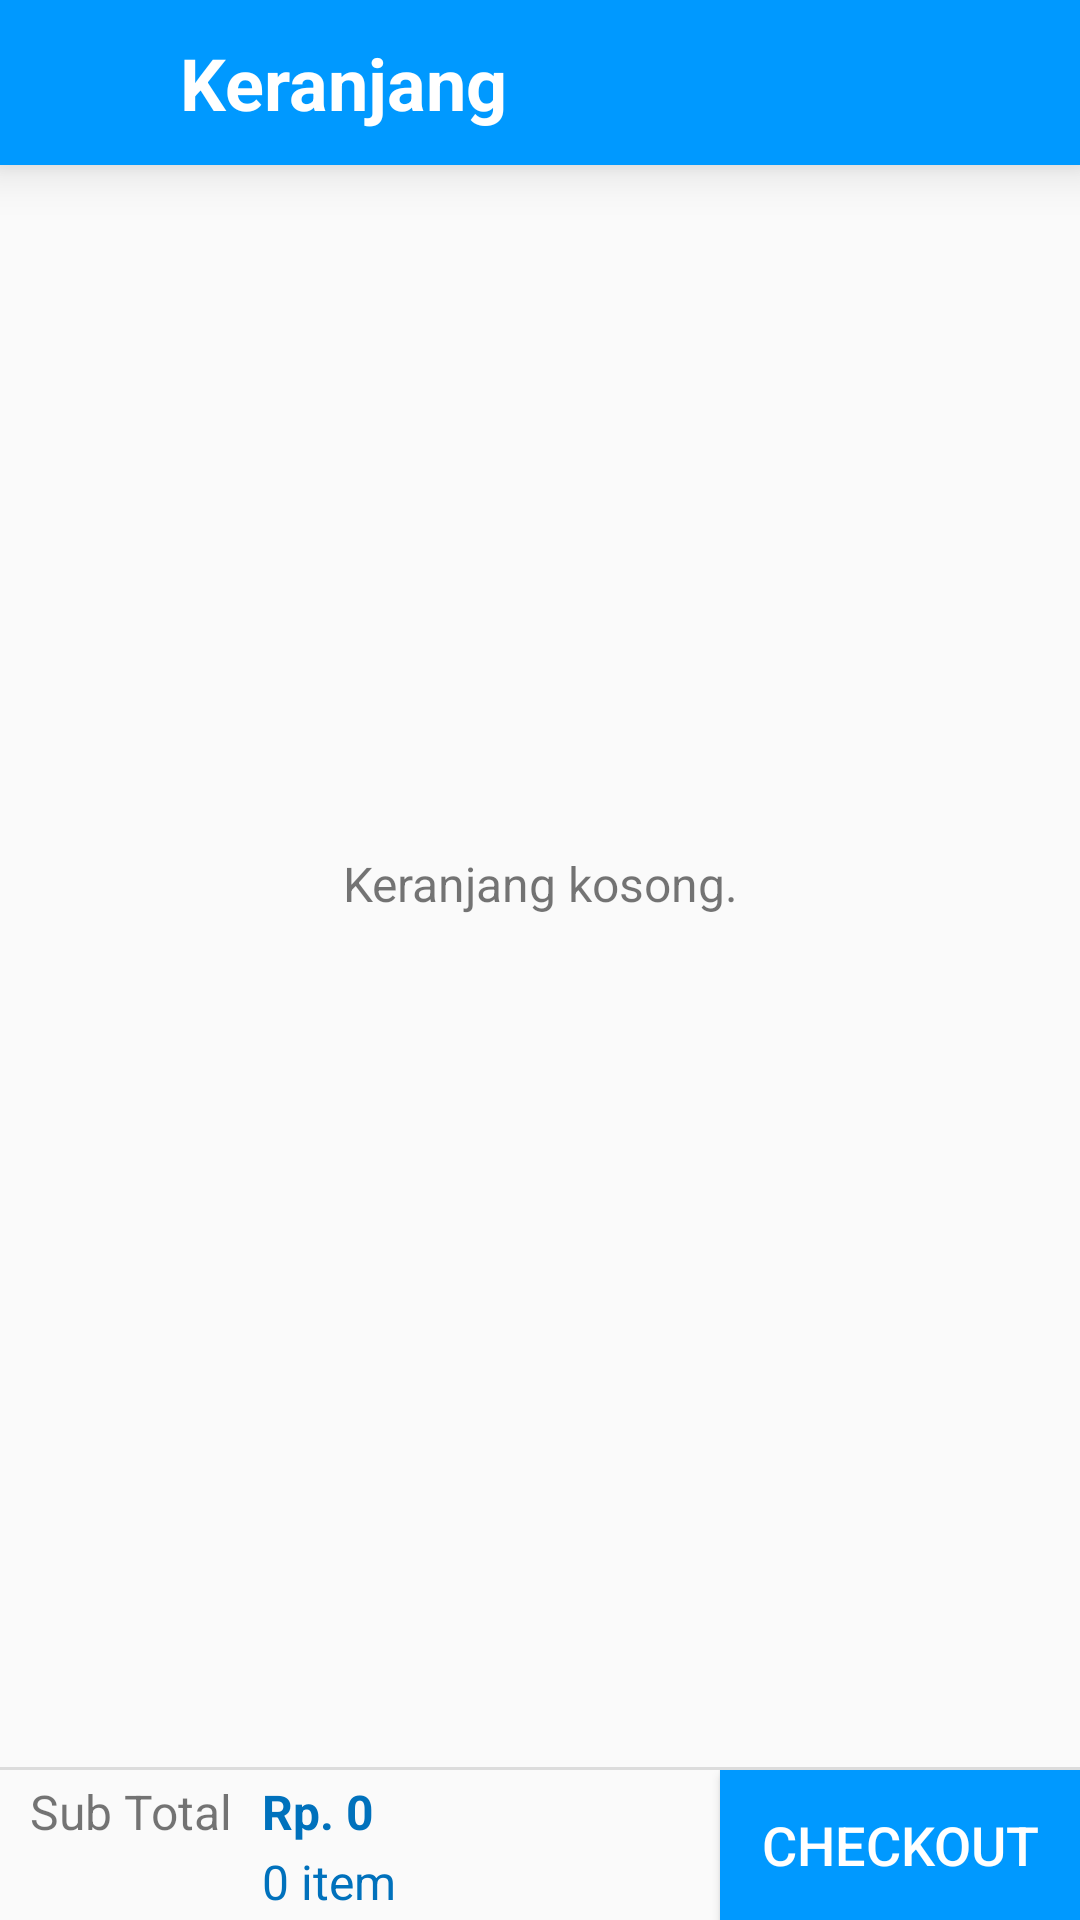

The Android layout XML behind this screen, and the referenced resources:
<!-- AndroidManifest.xml: application theme AppTheme -->
<!-- res/layout/activity_keranjang.xml -->
<?xml version="1.0" encoding="utf-8"?>
<RelativeLayout
    xmlns:android="http://schemas.android.com/apk/res/android"
    xmlns:app="http://schemas.android.com/apk/res-auto"
    xmlns:tools="http://schemas.android.com/tools"
    android:layout_width="match_parent"
    android:layout_height="match_parent"
    tools:context=".Activity.Keranjang">

    <LinearLayout
        android:id="@+id/layer_utama"
        android:layout_width="match_parent"
        android:layout_height="match_parent"
        android:layout_above="@id/divider14"
        android:orientation="vertical">

        <LinearLayout
            android:id="@+id/topbar"
            android:layout_width="match_parent"
            android:layout_height="55dp"
            android:background="@color/colorPrimary"
            android:elevation="10dp"
            android:gravity="center_vertical">

            <androidx.constraintlayout.widget.ConstraintLayout
                android:id="@+id/toolbar"
                android:layout_width="match_parent"
                android:layout_height="match_parent"
                android:theme="@style/AppTheme.AppBarOverlay">

                <androidx.constraintlayout.widget.ConstraintLayout
                    android:id="@+id/bg_btn"
                    android:layout_width="50dp"
                    android:layout_height="0dp"
                    android:gravity="center"
                    app:layout_constraintBottom_toBottomOf="parent"
                    app:layout_constraintStart_toStartOf="parent"
                    app:layout_constraintTop_toTopOf="parent"
                    tools:ignore="MissingConstraints">

                    <ImageView
                        android:layout_width="30dp"
                        android:layout_height="30dp"
                        android:src="@drawable/ic_back"
                        android:textAlignment="center"
                        app:layout_constraintBottom_toBottomOf="@+id/bg_btn"
                        app:layout_constraintEnd_toEndOf="@+id/bg_btn"
                        app:layout_constraintStart_toStartOf="@+id/bg_btn"
                        app:layout_constraintTop_toTopOf="@+id/bg_btn" />

                    <Button
                        android:id="@+id/btn_back"
                        android:layout_width="50dp"
                        android:layout_height="0dp"
                        android:background="@color/colorTransparant"
                        android:padding="-40dp"
                        app:layout_constraintBottom_toBottomOf="parent"
                        app:layout_constraintTop_toTopOf="parent" />
                </androidx.constraintlayout.widget.ConstraintLayout>

                <TextView
                    android:id="@+id/text_judulbuku"
                    android:layout_width="250dp"
                    android:layout_height="wrap_content"
                    android:layout_marginStart="10dp"
                    android:layout_marginTop="10dp"
                    android:layout_marginBottom="10dp"
                    android:text="Keranjang"
                    android:textColor="@android:color/white"
                    android:textSize="24sp"
                    android:textStyle="bold"
                    app:layout_constraintBottom_toBottomOf="parent"
                    app:layout_constraintStart_toEndOf="@+id/bg_btn"
                    app:layout_constraintTop_toTopOf="parent"
                    tools:ignore="MissingConstraints" />

            </androidx.constraintlayout.widget.ConstraintLayout>
        </LinearLayout>

        <LinearLayout
            android:layout_width="match_parent"
            android:layout_height="match_parent"
            android:orientation="vertical">

            <ScrollView
                android:layout_width="match_parent"
                android:layout_height="match_parent">

                <androidx.recyclerview.widget.RecyclerView
                    android:id="@+id/keranjang_recycler_view"
                    android:layout_width="match_parent"
                    android:layout_height="wrap_content"
                    android:paddingLeft="10dp"
                    android:paddingRight="10dp"
                    android:paddingBottom="10dp" />
            </ScrollView>

        </LinearLayout>
    </LinearLayout>

    <TextView
        android:id="@+id/pesan_kosong"
        android:layout_width="wrap_content"
        android:layout_height="match_parent"
        android:layout_alignBottom="@+id/layer_utama"
        android:layout_alignParentStart="true"
        android:layout_alignParentTop="true"
        android:layout_alignParentEnd="true"
        android:gravity="center"
        android:text="Keranjang kosong."
        android:textSize="16sp" />

    <View
        android:id="@+id/divider14"
        android:layout_width="match_parent"
        android:layout_height="1dp"
        android:layout_above="@+id/checkout"
        android:background="?android:attr/listDivider" />

    <RelativeLayout
        android:id="@+id/checkout"
        android:layout_width="match_parent"
        android:layout_height="50dp"
        android:layout_alignParentBottom="true">

        <TextView
            android:id="@+id/textView6"
            android:layout_width="wrap_content"
            android:layout_height="wrap_content"
            android:layout_alignParentStart="true"
            android:layout_alignParentTop="true"
            android:layout_marginStart="10dp"
            android:layout_marginTop="3dp"
            android:text="Sub Total"
            android:textSize="16sp" />

        <TextView
            android:id="@+id/text_total"
            android:layout_width="wrap_content"
            android:layout_height="wrap_content"
            android:layout_alignParentTop="true"
            android:layout_marginTop="3dp"
            android:layout_marginStart="10dp"
            android:layout_toEndOf="@+id/textView6"
            android:textColor="@color/colorPrimaryDark"
            android:textStyle="bold"
            android:text="Rp. 0"
            android:textSize="16sp" />

        <TextView
            android:id="@+id/text_qty"
            android:layout_width="wrap_content"
            android:layout_height="wrap_content"
            android:layout_below="@+id/text_total"
            android:layout_alignStart="@+id/text_total"
            android:text="0 item"
            android:layout_alignParentBottom="true"
            android:gravity="center"
            android:scrollbarSize="12sp"
            android:textColor="@color/colorPrimaryDark"
            android:textSize="16sp"/>

        <Button
            android:id="@+id/btn_checkout"
            android:layout_width="120dp"
            android:layout_height="match_parent"
            android:layout_alignParentTop="true"
            android:layout_alignParentEnd="true"
            android:layout_alignParentBottom="true"
            android:background="@drawable/bg_primary"
            android:text="Checkout"
            android:textColor="@color/colorWhite"
            android:textSize="18sp" />
    </RelativeLayout>

</RelativeLayout>
<!-- resources referenced by this layout -->
<resources>
  <color name="colorPrimary">#0099ff</color>
  <color name="colorPrimaryDark">#0071BC</color>
  <color name="colorTransparant">#00FFFFFF</color>
  <color name="colorWhite">#fff</color>
  <!-- drawable bg_primary (drawable) -->
  <?xml version="1.0" encoding="utf-8"?>
  <selector xmlns:android="http://schemas.android.com/apk/res/android">
      <item android:state_pressed="true">
          <shape android:shape="rectangle">
              <solid android:color="@color/colorPrimary"/>
          </shape>
      </item>
  
      <item>
          <shape android:shape="rectangle">
              <solid android:color="@color/colorPrimary"/>
          </shape>
      </item>
  </selector>
  <style name="AppTheme.AppBarOverlay" parent="ThemeOverlay.AppCompat.Dark.ActionBar" />
  <style name="AppTheme" parent="Theme.AppCompat.Light.NoActionBar">
          
          <item name="colorPrimary">@color/colorPrimary</item>
          <item name="colorPrimaryDark">@color/colorPrimaryDark</item>
          <item name="colorAccent">@color/colorAccent</item>
      </style>
  <color name="colorAccent">#A40099FF</color>
</resources>
